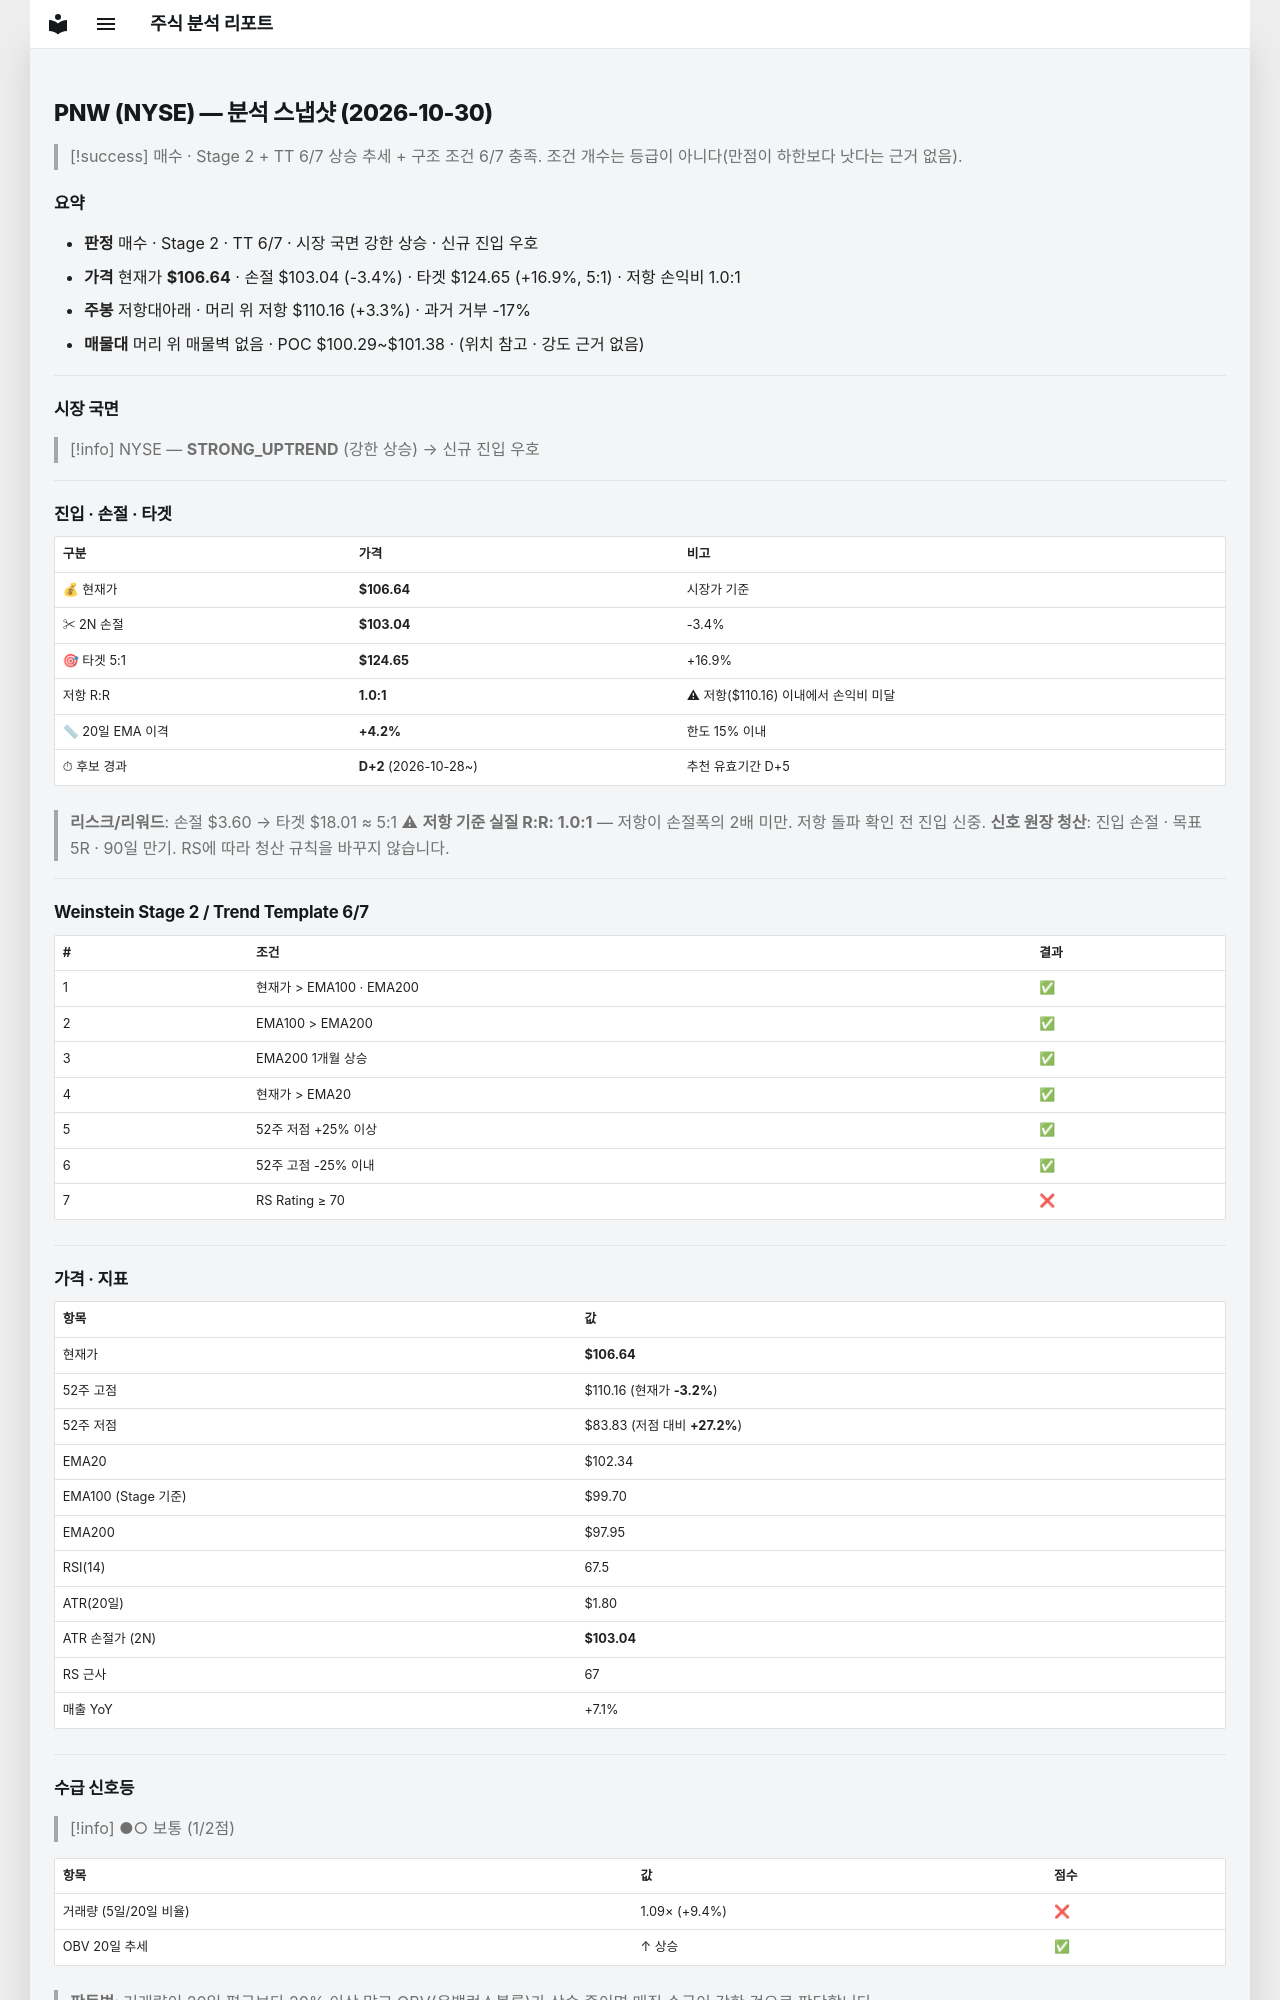

repository: soloandco/stock-reports · page: snapshots/PNW-2026-10-30/index.html · generator: mkdocs

---
type: analysis-snapshot
title: PNW 분석 스냅샷
ticker: PNW
market: NYSE
created: 2026-10-30
updated: 2026-10-30
bar-date: 2026-10-29
verdict: 매수관찰
real-rr: 0.98
sma50-gap-pct: 4.2
candidate-days: 2
candidate-since: 2026-10-28
weekly-position: 저항대아래
weekly-overhead-price: 110.16
weekly-overhead-pct: 3.3
stage: 2
trend-template-score: 6
tt-max: 7
ma-set: ema-20-100-200
price: 106.63999938964844
stop-price: 103.03790509106064
market-regime: STRONG_UPTREND
supply-demand-score: 1/2
supply-demand-label: 보통
status: tracking
tags:
  - stock-agent
  - watchlist
  - PNW
  - analysis
related:
  - "[[analysis-template]]"
---

# PNW (NYSE) — 분석 스냅샷 (2026-10-30)

> [!success] 매수 · Stage 2 + TT 6/7
> 상승 추세 + 구조 조건 6/7 충족. 조건 개수는 등급이 아니다(만점이 하한보다 낫다는 근거 없음).

## 요약

- **판정** 매수 · Stage 2 · TT 6/7 · 시장 국면 강한 상승 · 신규 진입 우호
- **가격** 현재가 **$106.64** · 손절 $103.04 (-3.4%) · 타겟 $124.65 (+16.9%, 5:1) · 저항 손익비 1.0:1
- **주봉** 저항대아래 · 머리 위 저항 $110.16 (+3.3%) · 과거 거부 -17%
- **매물대** 머리 위 매물벽 없음 · POC $100.29~$101.38 · (위치 참고 · 강도 근거 없음)

---

## 시장 국면

> [!info] NYSE — **STRONG_UPTREND** (강한 상승) → 신규 진입 우호

---

## 진입 · 손절 · 타겟

| 구분 | 가격 | 비고 |
|------|------|------|
| 💰 현재가 | **$106.64** | 시장가 기준 |
| ✂ 2N 손절 | **$103.04** | -3.4% |
| 🎯 타겟 5:1 | **$124.65** | +16.9% |
| 저항 R:R | **1.0:1** | ⚠ 저항($110.16) 이내에서 손익비 미달 |
| 📏 20일 EMA 이격 | **+4.2%** | 한도 15% 이내 |
| ⏱ 후보 경과 | **D+2** (2026-10-28~) | 추천 유효기간 D+5 |

> **리스크/리워드**: 손절 $3.60 → 타겟 $18.01 ≈ 5:1
> ⚠ **저항 기준 실질 R:R: 1.0:1** — 저항이 손절폭의 2배 미만. 저항 돌파 확인 전 진입 신중.
> **신호 원장 청산**: 진입 손절 · 목표 5R · 90일 만기. RS에 따라 청산 규칙을 바꾸지 않습니다.

---

## Weinstein Stage 2 / Trend Template 6/7

| # | 조건 | 결과 |
|---|------|------|
| 1 | 현재가 > EMA100 · EMA200 | ✅ |
| 2 | EMA100 > EMA200 | ✅ |
| 3 | EMA200 1개월 상승 | ✅ |
| 4 | 현재가 > EMA20 | ✅ |
| 5 | 52주 저점 +25% 이상 | ✅ |
| 6 | 52주 고점 -25% 이내 | ✅ |
| 7 | RS Rating ≥ 70 | ❌ |

---

## 가격 · 지표

| 항목 | 값 |
|------|---|
| 현재가 | **$106.64** |
| 52주 고점 | $110.16 (현재가 **-3.2%**) |
| 52주 저점 | $83.83 (저점 대비 **+27.2%**) |
| EMA20 | $102.34 |
| EMA100 (Stage 기준) | $99.70 |
| EMA200 | $97.95 |
| RSI(14) | 67.5 |
| ATR(20일) | $1.80 |
| ATR 손절가 (2N) | **$103.04** |
| RS 근사 | 67 |
| 매출 YoY | +7.1% |

---
## 수급 신호등

> [!info] ●○ 보통 (1/2점)

| 항목 | 값 | 점수 |
|------|------|------|
| 거래량 (5일/20일 비율) | 1.09× (+9.4%) | ❌ |
| OBV 20일 추세 | ↑ 상승 | ✅ |

> **판독법**: 거래량이 20일 평균보다 20% 이상 많고 OBV(온밸런스볼륨)가 상승 중이면 매집 수급이 강한 것으로 판단합니다.

---
